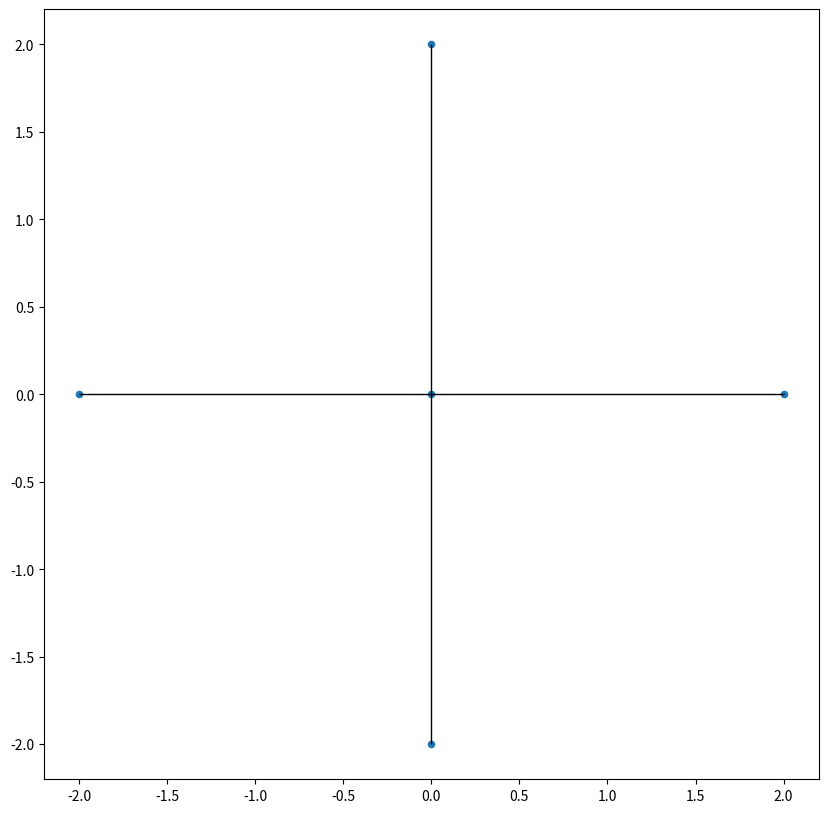

Write Python code to recreate this figure.
import matplotlib.pyplot as plt
from matplotlib.collections import LineCollection
import numpy as np
import timeit
import math

def timer(n: int) -> None:
    """Prints the time for each iteration of the makeTriangle Function

    Args:
    -
        n : int
            To what iteration the loop should run

    Returns:
    -
        None
            Prints the time of each iteration
    """
    for i in range(n):
        start = timeit.default_timer()
        viscek(n=1).makeViscek(n = i)
        stop = timeit.default_timer()
        print(f"Iterations:  {i}  Time:  {stop - start}")


class viscek:
        
    def __init__(self, n):
        """ Initializes the Sierpinski class

        Args:
        -
        n : int
        Defines the number of default reccursions should be done
       
        """
        self.n = int(n) 
    

    def findPoints(self, endPoints: list, points: list, n: int = None) -> list:

        if n == None:
            n = self.n
    
        collection = []

        for x in endPoints:
             collection.extend([[y + x*2 for y in lists] for lists in points])
        
        if n-1 == 0:
            return collection

        newEndPoints = [x + 2*x for x in endPoints]
        return collection + self.findPoints(newEndPoints, collection + points, n-1)

    
    def makeViscek(self, n: int = None):

        if n == None:
            n = self.n


        init_length = 2
        init_val = [[np.array([-init_length, 0]), np.array([init_length, 0])], [np.array([0, init_length]), np.array([0,-init_length])]]

        if n <= 0:
            line_frac = 1
            line_collection = init_val
            midpoints = [(0,0)]
        else:   
            line_frac = n
            init_endPoints = [np.array([-init_length, 0]), np.array([init_length, 0]), np.array([0, init_length]), np.array([0,-init_length])]
            vicsekSet = self.findPoints(init_endPoints, init_val, n)
            line_collection = [[tuple(x) for x in lists] for lists in vicsekSet] + [[tuple(x) for x in lists] for lists in init_val]
            midpoints = set([tuple((x[0] + x[1]) // 2) for x in vicsekSet] + [(0,0)])
        #print(test)
        
        point_x = [x[0] for lists in line_collection for x in lists] + [x[0] for x in midpoints]
        point_y = [y[1] for lists in line_collection for y in lists] + [y[1] for y in midpoints]

        # Create subplots
        fig, ax = plt.subplots(figsize=(10,10))
        ax.add_collection(LineCollection(line_collection, colors = "black", linewidths=1/line_frac, capstyle="butt", joinstyle="round"))
        ax.scatter(point_x, point_y, marker="o", s=20)

        # Computes limites of graph (how far x and y axis should stretch out) based on n
        buffer = (pow(3, n) * init_length)/10 # A buffer to make the final graph not look as cramped
        x_min, x_max = -pow(3, n) * init_length - buffer, pow(3, n) * init_length + buffer
        y_min, y_max = -pow(3, n) * init_length - buffer, pow(3, n) * init_length + buffer

        ax.set_xlim(x_min, x_max)
        ax.set_ylim(y_min, y_max)

        #plt.grid()
        plt.show()

viscek(n=1).makeViscek(n=0)
#timer(10)
